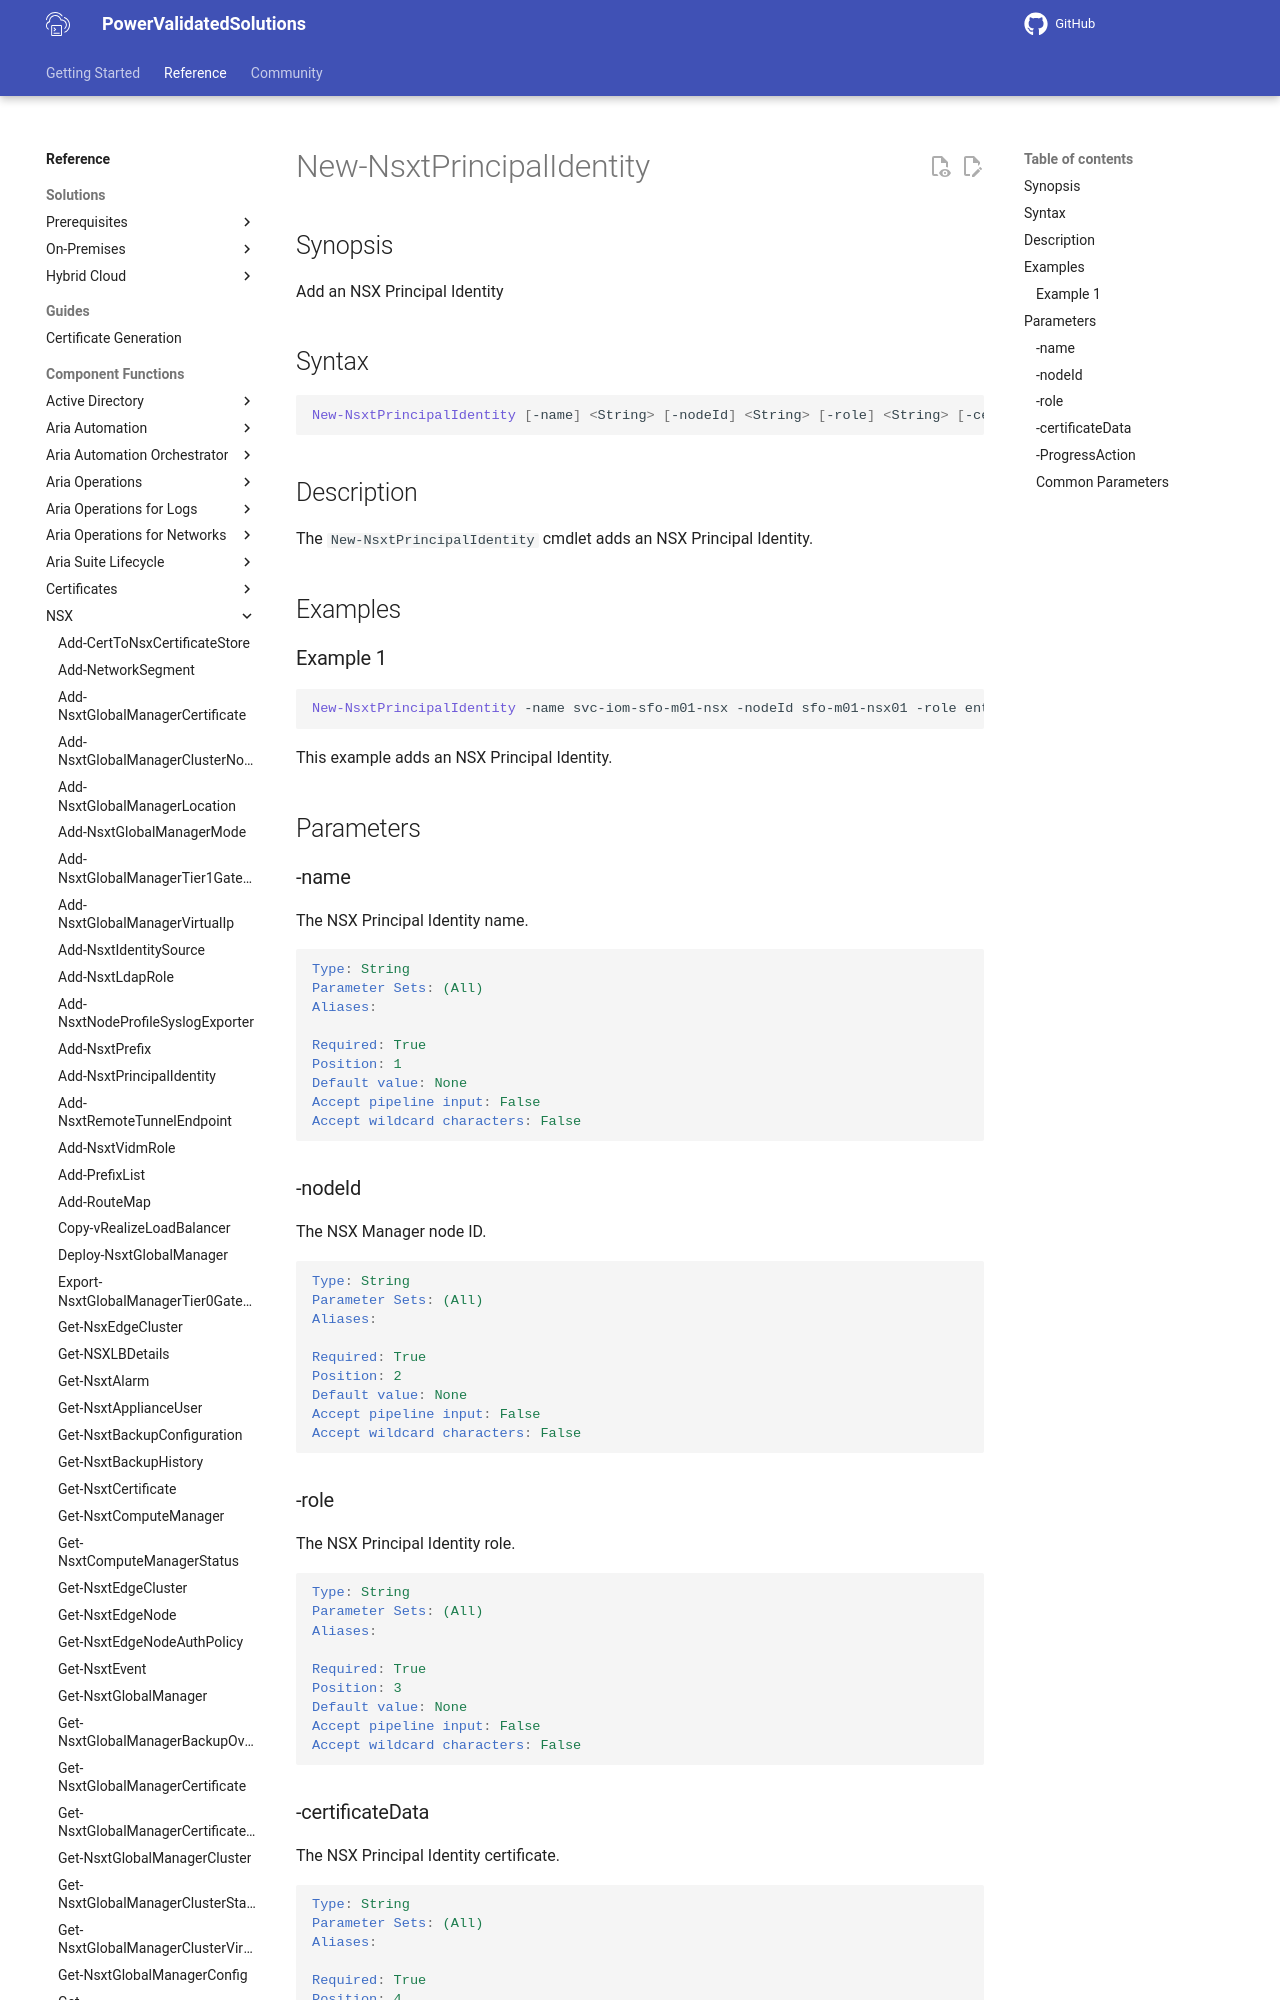

repository: vmware/power-validated-solutions-for-cloud-foundation · page: documentation/functions/nsx/New-NsxtPrincipalIdentity/index.html · generator: mkdocs

# New-NsxtPrincipalIdentity

## Synopsis

Add an NSX Principal Identity

## Syntax

```powershell
New-NsxtPrincipalIdentity [-name] <String> [-nodeId] <String> [-role] <String> [-certificateData] <String> [-ProgressAction <ActionPreference>] [<CommonParameters>]
```

## Description

The `New-NsxtPrincipalIdentity` cmdlet adds an NSX Principal Identity.

## Examples
